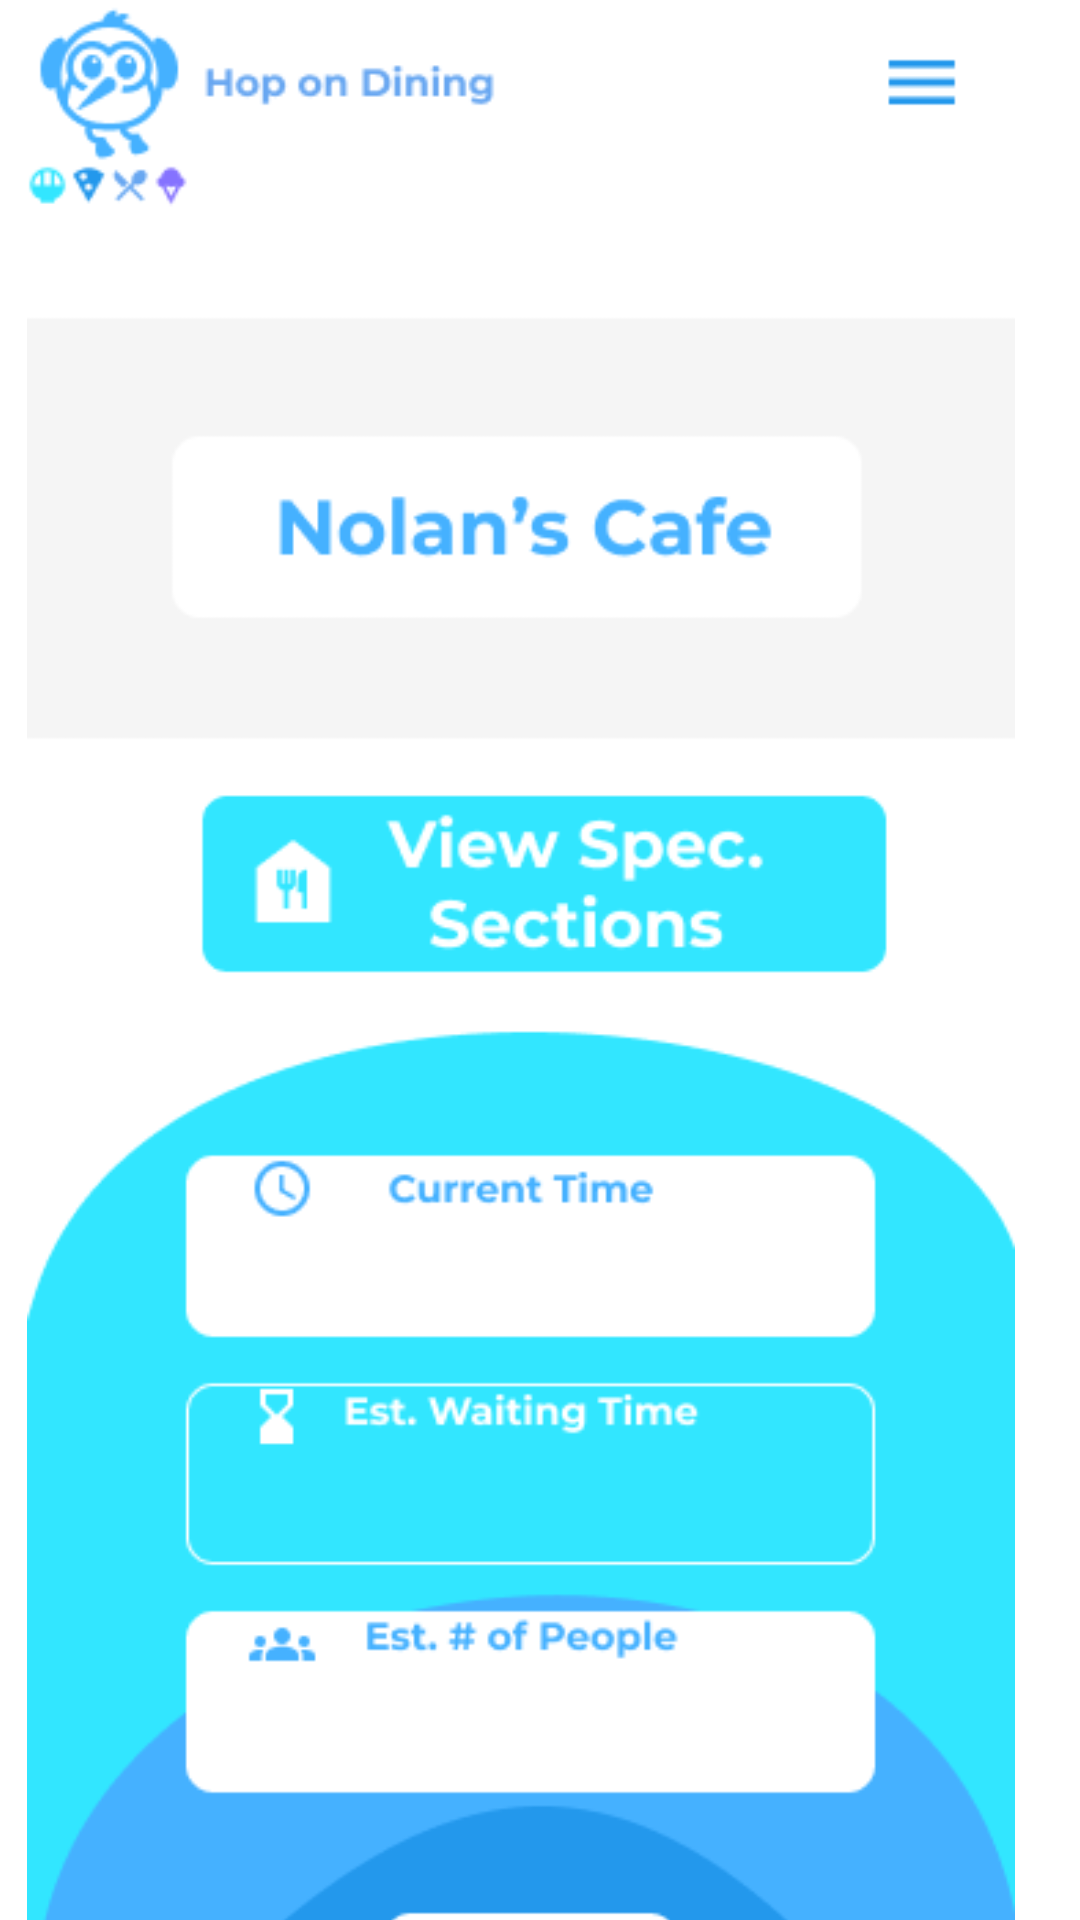

Reconstruct the res/layout file that produces this screen, plus the resources it refers to.
<!-- AndroidManifest.xml: application theme Theme.HackathonA -->
<!-- res/layout/activity_nolans_cafe_information.xml -->
<?xml version="1.0" encoding="utf-8"?>
<androidx.constraintlayout.widget.ConstraintLayout xmlns:android="http://schemas.android.com/apk/res/android"
    xmlns:app="http://schemas.android.com/apk/res-auto"
    xmlns:tools="http://schemas.android.com/tools"
    android:layout_width="match_parent"
    android:layout_height="match_parent"
    tools:context=".nolansCafeInformation">

    <ImageView
        android:id="@+id/imageView9"
        android:layout_width="396dp"
        android:layout_height="732dp"
        android:layout_marginStart="-14dp"
        app:layout_constraintEnd_toEndOf="parent"
        app:layout_constraintStart_toStartOf="parent"
        app:layout_constraintTop_toTopOf="parent"
        app:srcCompat="@drawable/android_large___3" />

    <TextView
        android:id="@+id/date2"
        android:layout_width="wrap_content"
        android:layout_height="wrap_content"
        tools:layout_editor_absoluteY="895dp" />

    <Button
        android:id="@+id/button20"
        android:layout_width="38dp"
        android:layout_height="33dp"
        android:layout_marginTop="4dp"
        android:background="#00FFFFFF"
        android:onClick="gotoMenu"
        app:layout_constraintEnd_toEndOf="@+id/imageView9"
        app:layout_constraintHorizontal_bias="0.885"
        app:layout_constraintStart_toStartOf="@+id/imageView9"
        app:layout_constraintTop_toTopOf="@+id/imageView9" />

    <Button
        android:id="@+id/button18"
        android:layout_width="127dp"
        android:layout_height="59dp"
        android:layout_marginTop="628dp"
        android:background="#00FFFFFF"
        android:onClick="gotoMain"
        app:layout_constraintEnd_toEndOf="@+id/imageView9"
        app:layout_constraintHorizontal_bias="0.525"
        app:layout_constraintStart_toStartOf="parent"
        app:layout_constraintTop_toTopOf="@+id/imageView9" />

    <Button
        android:id="@+id/button19"
        android:layout_width="230dp"
        android:layout_height="54dp"
        android:layout_marginTop="268dp"
        android:background="#00FFFFFF"
        android:onClick="gotoSpecificSection"
        app:layout_constraintEnd_toEndOf="@+id/imageView9"
        app:layout_constraintHorizontal_bias="0.536"
        app:layout_constraintStart_toStartOf="@+id/imageView9"
        app:layout_constraintTop_toTopOf="@+id/imageView9" />

    <TextView
        android:id="@+id/second2"
        android:layout_width="149dp"
        android:layout_height="34dp"
        android:layout_marginStart="128dp"
        android:layout_marginTop="404dp"
        android:textColor="#000000"
        android:textSize="20dp"
        app:layout_constraintEnd_toEndOf="@+id/imageView9"
        app:layout_constraintHorizontal_bias="0.025"
        app:layout_constraintStart_toStartOf="parent"
        app:layout_constraintTop_toTopOf="@+id/imageView9" />

    <TextView
        android:id="@+id/noEstPpl"
        android:layout_width="163dp"
        android:layout_height="42dp"
        android:layout_marginTop="552dp"
        android:textColor="#000000"
        android:textSize="20dp"
        app:layout_constraintEnd_toEndOf="@+id/imageView9"
        app:layout_constraintHorizontal_bias="0.497"
        app:layout_constraintStart_toStartOf="@+id/imageView9"
        app:layout_constraintTop_toTopOf="@+id/imageView9" />

    <TextView
        android:id="@+id/noEstTime"
        android:layout_width="171dp"
        android:layout_height="39dp"
        android:layout_marginTop="480dp"
        android:textColor="#000000"
        android:textSize="20dp"
        app:layout_constraintEnd_toEndOf="@+id/imageView9"
        app:layout_constraintHorizontal_bias="0.495"
        app:layout_constraintStart_toStartOf="@+id/imageView9"
        app:layout_constraintTop_toTopOf="@+id/imageView9" />

</androidx.constraintlayout.widget.ConstraintLayout>
<!-- resources referenced by this layout -->
<resources>
  <!-- drawable android_large___3: png bitmap (drawable, 24985 bytes) -->
  <style name="Theme.HackathonA" parent="Theme.MaterialComponents.DayNight.DarkActionBar">
          
          <item name="colorPrimary">@color/purple_500</item>
          <item name="colorPrimaryVariant">@color/purple_700</item>
          <item name="colorOnPrimary">@color/white</item>
          
          <item name="colorSecondary">@color/teal_200</item>
          <item name="colorSecondaryVariant">@color/teal_700</item>
          <item name="colorOnSecondary">@color/black</item>
          
          <item name="android:statusBarColor">?attr/colorPrimaryVariant</item>
          
      </style>
  <!-- not gathered from this repository: default colours our renderer supplied (Android Studio template values) -->
  <color name="purple_500">#FF6200EE</color>
  <color name="purple_700">#FF3700B3</color>
  <color name="teal_200">#FF03DAC5</color>
  <color name="teal_700">#FF018786</color>
  <color name="black">#FF000000</color>
  <color name="white">#FFFFFFFF</color>
</resources>
